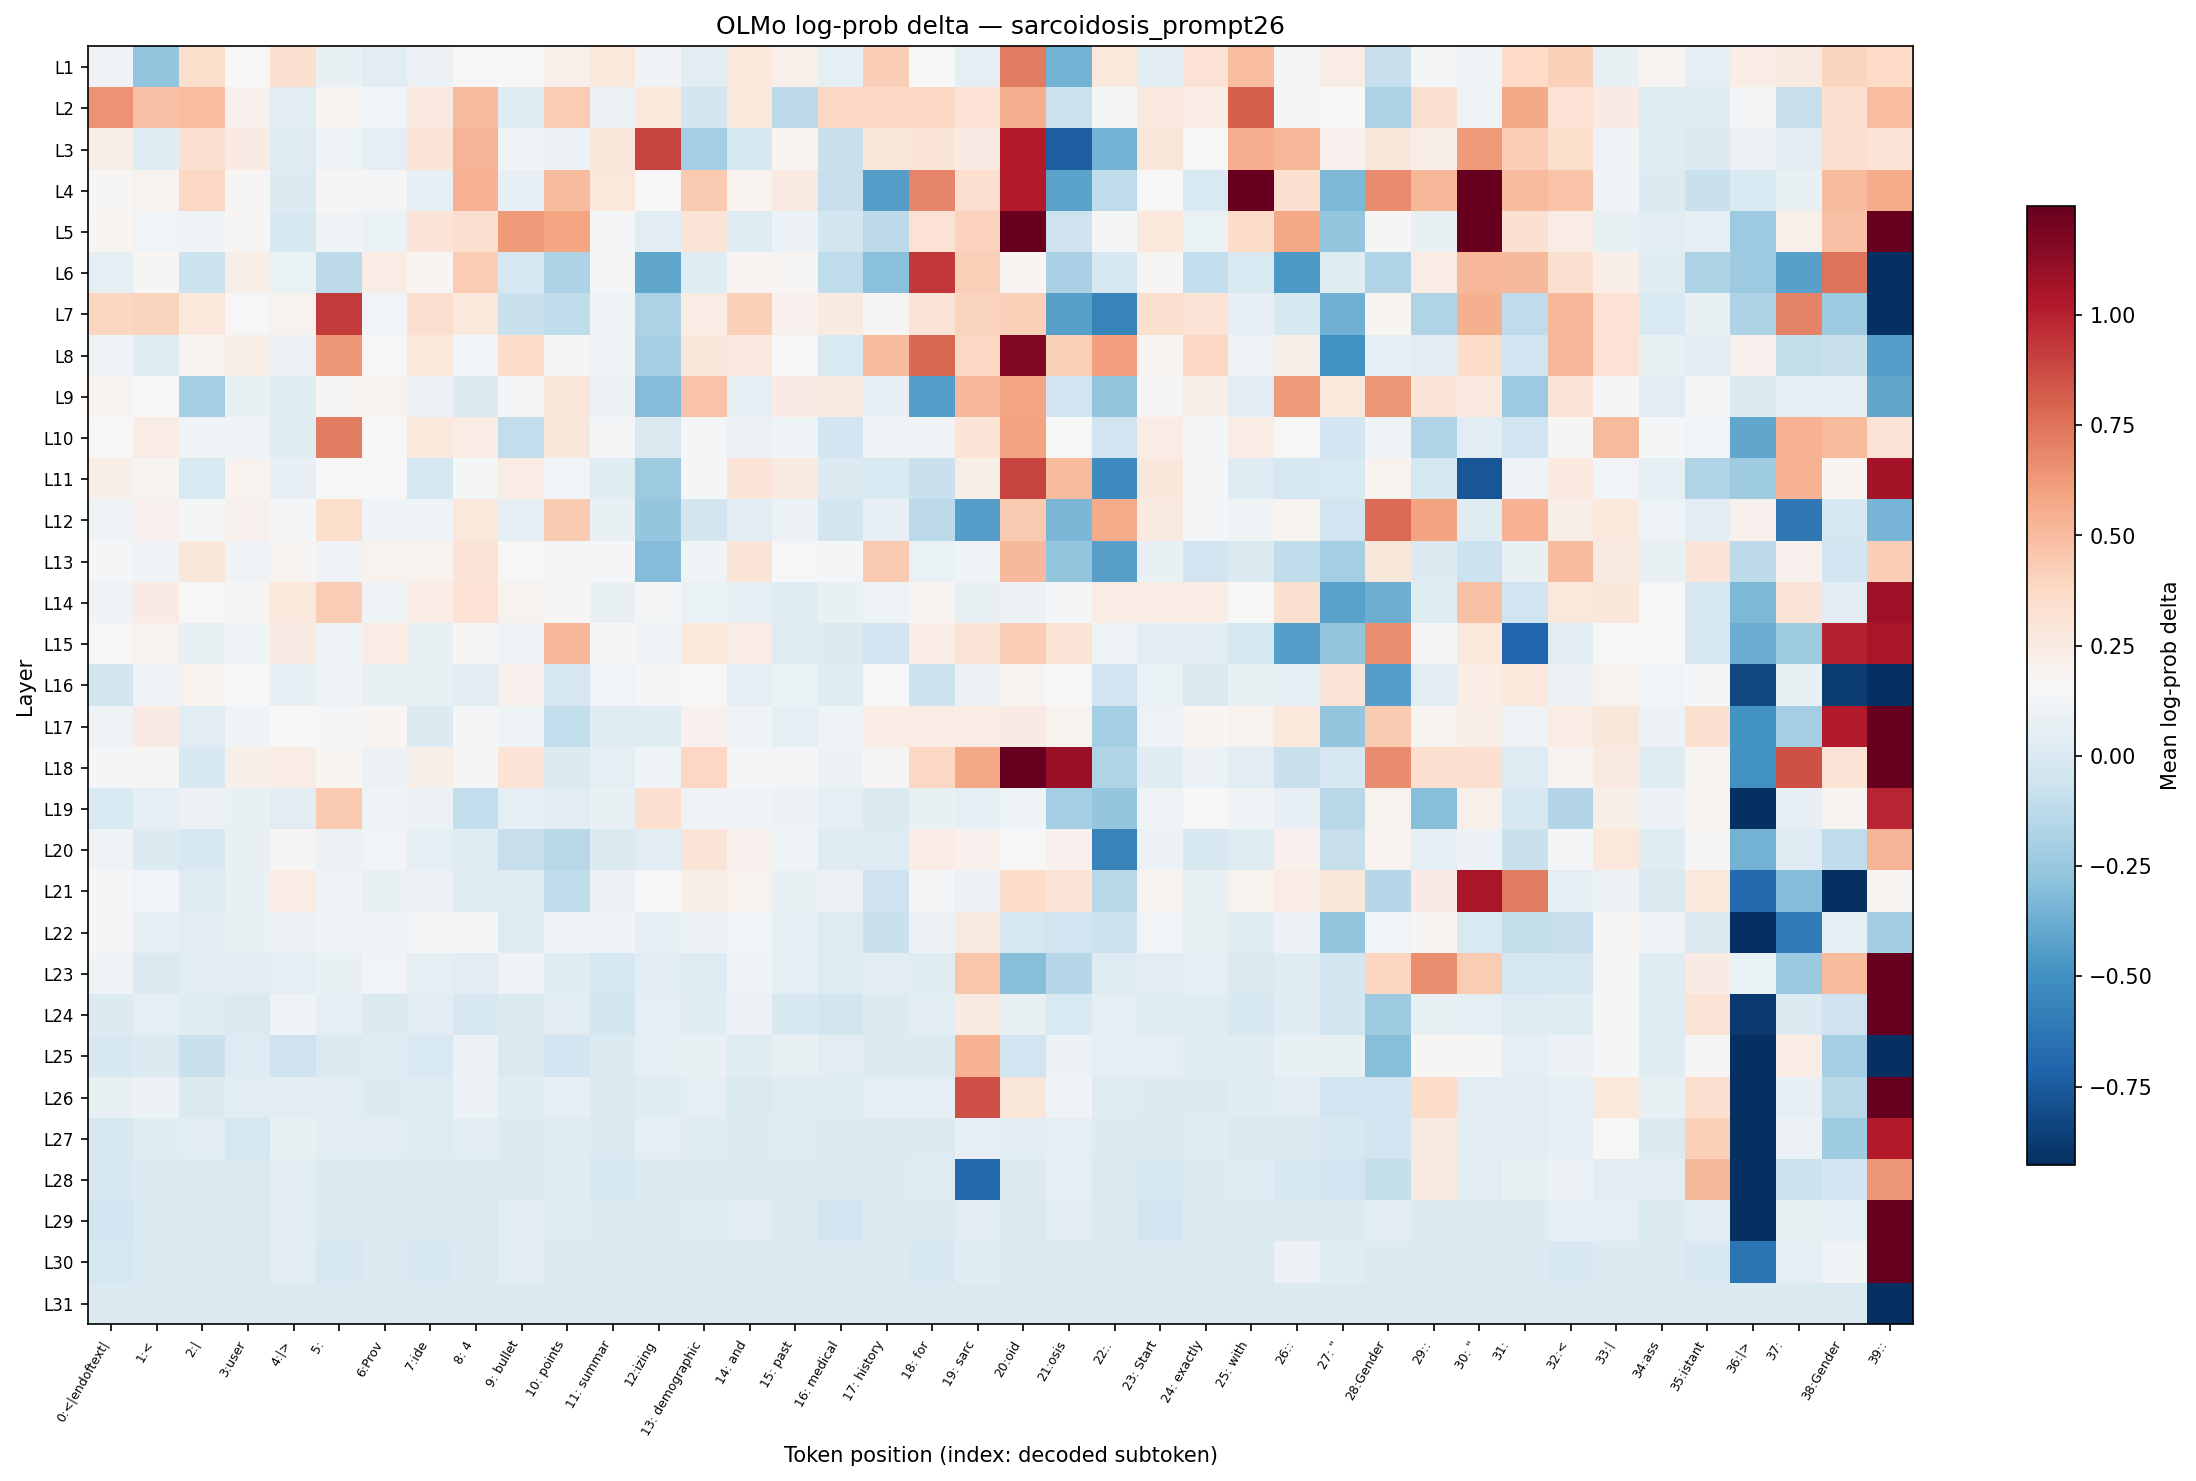

The table this chart was drawn from, first rows:
layer, 0:<|endoftext|, 1:<, 2:|, 3:user, 4:|>, 5:?, 6:Prov, 7:ide, 8: 4, 9: bullet, 10: points, 11: summar, 12:izing, 13: demographic, 14: and, 15: past, 16: medical, 17: history, 18: for, 19: sarc, 20:oid, 21:osis, 22:.
L1, 0.1178, -0.27, 0.3504, 0.1567, 0.3313, 0.07729, 0.04367, 0.09774, 0.1643, 0.1567, 0.216, 0.2787, 0.1257, 0.03939, 0.2719, 0.216, 0.06482, 0.429, 0.1567, 0.05641, 0.7239, -0.3554, 0.2787
L2, 0.6475, 0.48, 0.4964, 0.2087, 0.04794, 0.1868, 0.1296, 0.2651, 0.5072, 0.02208, 0.4348, 0.09774, 0.2787, -0.03637, 0.2719, -0.1284, 0.3814, 0.3814, 0.3874, 0.3184, 0.5545, -0.06931, 0.1413
L3, 0.2231, 0.03077, 0.3249, 0.2513, 0.02208, 0.1138, 0.06482, 0.3119, 0.5285, 0.1257, 0.09774, 0.2854, 0.8946, -0.2131, -0.02715, 0.1793, -0.07892, 0.2921, 0.2988, 0.2513, 1.024, -0.7341, -0.3554
L4, 0.1718, 0.2015, 0.3814, 0.1718, 0.008889, 0.1718, 0.1413, 0.06899, 0.539, 0.07315, 0.5018, 0.2719, 0.1643, 0.4405, 0.1942, 0.2582, -0.08863, -0.4418, 0.6887, 0.3441, 1.018, -0.4212, -0.1183
L5, 0.1793, 0.1296, 0.1138, 0.1718, -0.01348, 0.1178, 0.08552, 0.2988, 0.3313, 0.6238, 0.5848, 0.1413, 0.04367, 0.3119, 0.0177, 0.09774, -0.04101, -0.1234, 0.3184, 0.4114, 1.298, -0.06454, 0.1413
L6, 0.06062, 0.1718, -0.07411, 0.2231, 0.08552, -0.1284, 0.2373, 0.1793, 0.4348, -0.03175, -0.1752, 0.1413, -0.4077, 0.03077, 0.1793, 0.1718, -0.1183, -0.2936, 0.9305, 0.4173, 0.1793, -0.1913, -0.01802
L7, 0.3935, 0.3995, 0.2719, 0.1643, 0.2015, 0.9163, 0.1296, 0.3313, 0.2719, -0.08377, -0.1133, 0.1138, -0.1805, 0.2373, 0.4232, 0.2087, 0.2582, 0.1718, 0.2988, 0.3995, 0.4173, -0.428, -0.5674
L8, 0.1138, 0.03077, 0.1868, 0.2231, 0.09368, 0.6333, 0.1567, 0.2787, 0.1296, 0.3567, 0.1413, 0.1257, -0.2022, 0.2854, 0.2651, 0.1567, -0.004474, 0.5072, 0.7827, 0.3814, 1.168, 0.4232, 0.6045
L9, 0.1942, 0.1567, -0.2076, 0.07729, 0.03077, 0.1718, 0.1942, 0.09774, 0.008889, 0.1413, 0.2921, 0.09368, -0.3118, 0.4689, 0.05218, 0.2513, 0.2582, 0.06899, -0.4349, 0.5179, 0.5898, -0.05979, -0.27
L10, 0.1567, 0.2373, 0.1257, 0.1138, 0.03077, 0.7152, 0.1643, 0.2719, 0.2373, -0.1083, 0.2854, 0.1413, 0.000000, 0.1413, 0.09368, 0.1138, -0.05035, 0.1098, 0.1217, 0.3119, 0.5996, 0.1643, -0.05506
L11, 0.2231, 0.1868, -0.004474, 0.1942, 0.06899, 0.1567, 0.1567, -0.02715, 0.1413, 0.2373, 0.1296, 0.03077, -0.2299, 0.1413, 0.3119, 0.2582, 0.0133, -0.004474, -0.08377, 0.2231, 0.8946, 0.5072, -0.5213
L12, 0.1098, 0.2087, 0.1413, 0.2087, 0.1413, 0.3504, 0.1098, 0.1098, 0.2719, 0.06062, 0.4405, 0.08141, -0.2583, -0.03637, 0.04794, 0.09368, -0.04101, 0.06899, -0.1284, -0.4349, 0.4463, -0.3365, 0.5596
L13, 0.1413, 0.1257, 0.2854, 0.1257, 0.1868, 0.1257, 0.1942, 0.1942, 0.3054, 0.1567, 0.1413, 0.1413, -0.3118, 0.1257, 0.2988, 0.1567, 0.1413, 0.4463, 0.08961, 0.1138, 0.5126, -0.27, -0.428
L14, 0.1257, 0.2513, 0.1567, 0.1718, 0.2787, 0.429, 0.1098, 0.2373, 0.3184, 0.2015, 0.1718, 0.07729, 0.1413, 0.08961, 0.06482, 0.03077, 0.07729, 0.1138, 0.1868, 0.07729, 0.09368, 0.1413, 0.2373
L15, 0.1567, 0.1942, 0.07729, 0.1138, 0.2513, 0.1138, 0.2373, 0.08141, 0.1718, 0.1098, 0.5232, 0.1718, 0.1098, 0.2719, 0.2373, 0.0177, 0.0133, -0.04567, 0.2373, 0.3054, 0.429, 0.3054, 0.1018
L16, -0.03637, 0.1257, 0.1942, 0.1567, 0.07315, 0.1138, 0.08141, 0.07729, 0.04367, 0.2087, -0.02257, 0.1296, 0.1413, 0.1567, 0.06482, 0.08961, 0.02643, 0.1567, -0.06931, 0.09774, 0.1942, 0.1567, -0.04567
L17, 0.1257, 0.2513, 0.04794, 0.1138, 0.1567, 0.1413, 0.1793, 0.0133, 0.1413, 0.1098, -0.1034, 0.03077, 0.03077, 0.2087, 0.1257, 0.06482, 0.1138, 0.2373, 0.2373, 0.2373, 0.2513, 0.2015, -0.2076
L18, 0.1413, 0.1718, -0.01802, 0.2231, 0.2373, 0.1793, 0.09774, 0.2231, 0.1413, 0.3119, 0.000000, 0.06062, 0.1098, 0.3814, 0.149, 0.149, 0.09368, 0.1718, 0.3874, 0.5798, 1.52, 1.087, -0.1646
L19, -0.004474, 0.06482, 0.09774, 0.07729, 0.04367, 0.4463, 0.1138, 0.09368, -0.1034, 0.05641, 0.03939, 0.08141, 0.3441, 0.1257, 0.1257, 0.09368, 0.06482, 0.000000, 0.08141, 0.06062, 0.1098, -0.2076, -0.2583
L20, 0.1257, 0.0133, -0.01802, 0.08141, 0.1718, 0.09368, 0.1296, 0.06482, 0.03077, -0.09352, -0.1386, 0.0133, 0.04794, 0.2988, 0.2087, 0.1138, 0.0177, 0.0177, 0.2373, 0.2087, 0.1643, 0.2087, -0.5674
L21, 0.1413, 0.1296, 0.0177, 0.08141, 0.2373, 0.1138, 0.08141, 0.09368, 0.0177, 0.03077, -0.1183, 0.09774, 0.1567, 0.2231, 0.1942, 0.08141, 0.09774, -0.06454, 0.1413, 0.09774, 0.3629, 0.3119, -0.1386
L22, 0.1413, 0.06062, 0.03509, 0.08141, 0.09368, 0.1138, 0.1257, 0.1413, 0.1413, 0.0177, 0.1138, 0.1138, 0.06482, 0.09774, 0.1296, 0.06482, 0.0177, -0.08377, 0.09774, 0.2582, -0.03175, -0.05506, -0.07411
L23, 0.1098, 0.000000, 0.04794, 0.03509, 0.06482, 0.08141, 0.1296, 0.06482, 0.04794, 0.1098, 0.03077, -0.03175, 0.04794, 0.0177, 0.1138, 0.06482, 0.0177, 0.04794, 0.03077, 0.4576, -0.2996, -0.149, 0.0177
L24, 0.0133, 0.06482, 0.03077, 0.000000, 0.1098, 0.06482, 0.000000, 0.04794, -0.01802, 0.000000, 0.04794, -0.03637, 0.06482, 0.03077, 0.09774, -0.01802, -0.03637, 0.0133, 0.04794, 0.2582, 0.07729, -0.004474, 0.06482
L25, -0.01348, 0.0133, -0.07892, 0.0177, -0.06454, 0.000000, 0.0177, -0.004474, 0.09368, 0.000000, -0.05035, 0.0133, 0.06482, 0.08141, 0.03077, 0.08141, 0.04794, 0.0133, 0.0133, 0.539, -0.05979, 0.09774, 0.06482
L26, 0.08141, 0.09774, 0.000000, 0.04794, 0.04794, 0.04794, 0.0133, 0.0177, 0.09368, 0.03077, 0.06482, 0.000000, 0.03077, 0.06482, 0.000000, 0.0177, 0.0177, 0.06482, 0.06482, 0.8574, 0.2921, 0.1257, 0.0177
L27, -0.01802, 0.03077, 0.03509, -0.03175, 0.08141, 0.04794, 0.04794, 0.0177, 0.04794, 0.0133, 0.0177, 0.000000, 0.06482, 0.03077, 0.0133, 0.0177, 0.000000, 0.000000, 0.0133, 0.06899, 0.03509, 0.06482, 0.0133
L28, -0.01802, 0.000000, 0.0133, 0.000000, 0.04794, 0.0133, 0.0133, 0.000000, 0.0133, 0.0133, 0.03077, -0.03175, 0.0133, 0.000000, 0.000000, 0.000000, 0.000000, 0.0133, 0.0177, -0.6842, 0.000000, 0.06482, 0.000000
L29, -0.05035, 0.000000, 0.000000, 0.000000, 0.04794, 0.0133, 0.000000, 0.0133, 0.000000, 0.04794, 0.03077, 0.0133, 0.000000, 0.0177, 0.04794, 0.000000, -0.05035, 0.0133, 0.0133, 0.03509, 0.000000, 0.04794, 0.000000
L30, -0.03175, 0.0133, 0.000000, 0.000000, 0.03509, -0.01348, 0.0133, -0.01348, 0.000000, 0.04794, 0.000000, 0.000000, 0.000000, 0.000000, 0.000000, 0.000000, 0.000000, 0.000000, -0.01348, 0.03077, 0.000000, 0.000000, 0.0133
L31, 0.000000, 0.000000, 0.000000, 0.000000, 0.000000, 0.000000, 0.000000, 0.000000, 0.000000, 0.000000, 0.000000, 0.000000, 0.000000, 0.000000, 0.000000, 0.000000, 0.000000, 0.000000, 0.000000, 0.000000, 0.000000, 0.000000, 0.000000
